The GitHub repository akifsari-dev/derin_ogrenme contains a labelled image folder "dataset" with 4 categories: address, company, date, total. Examples follow, each with its label.

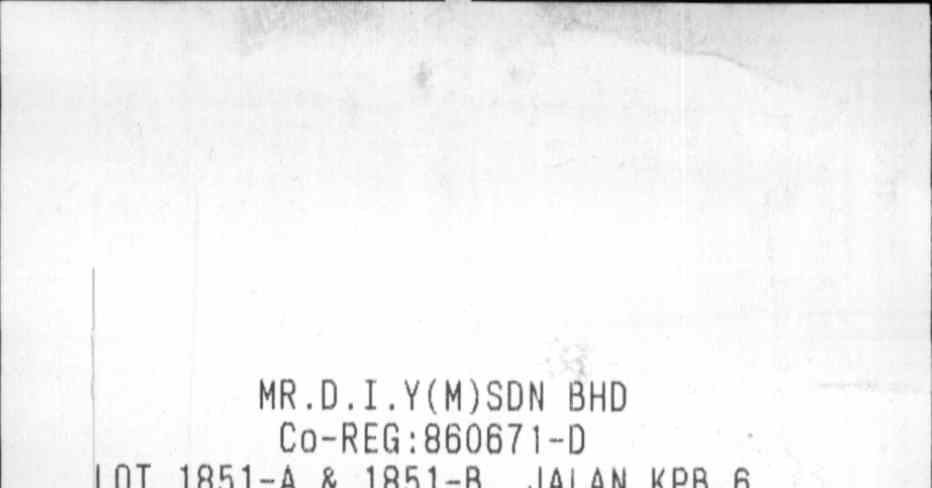
Label: company

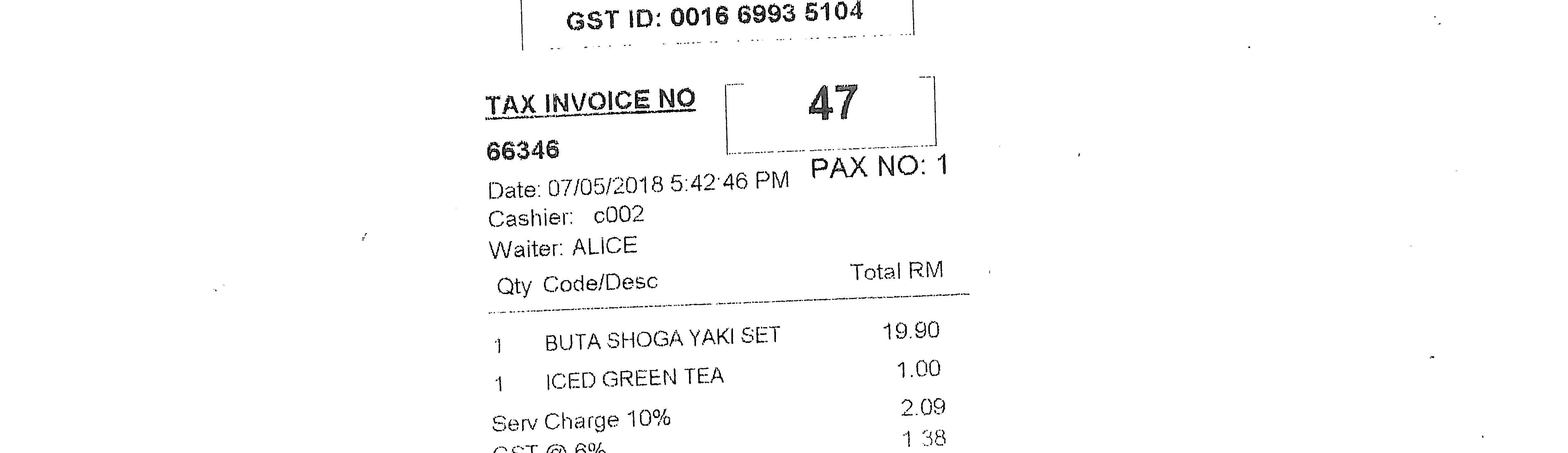
Label: date

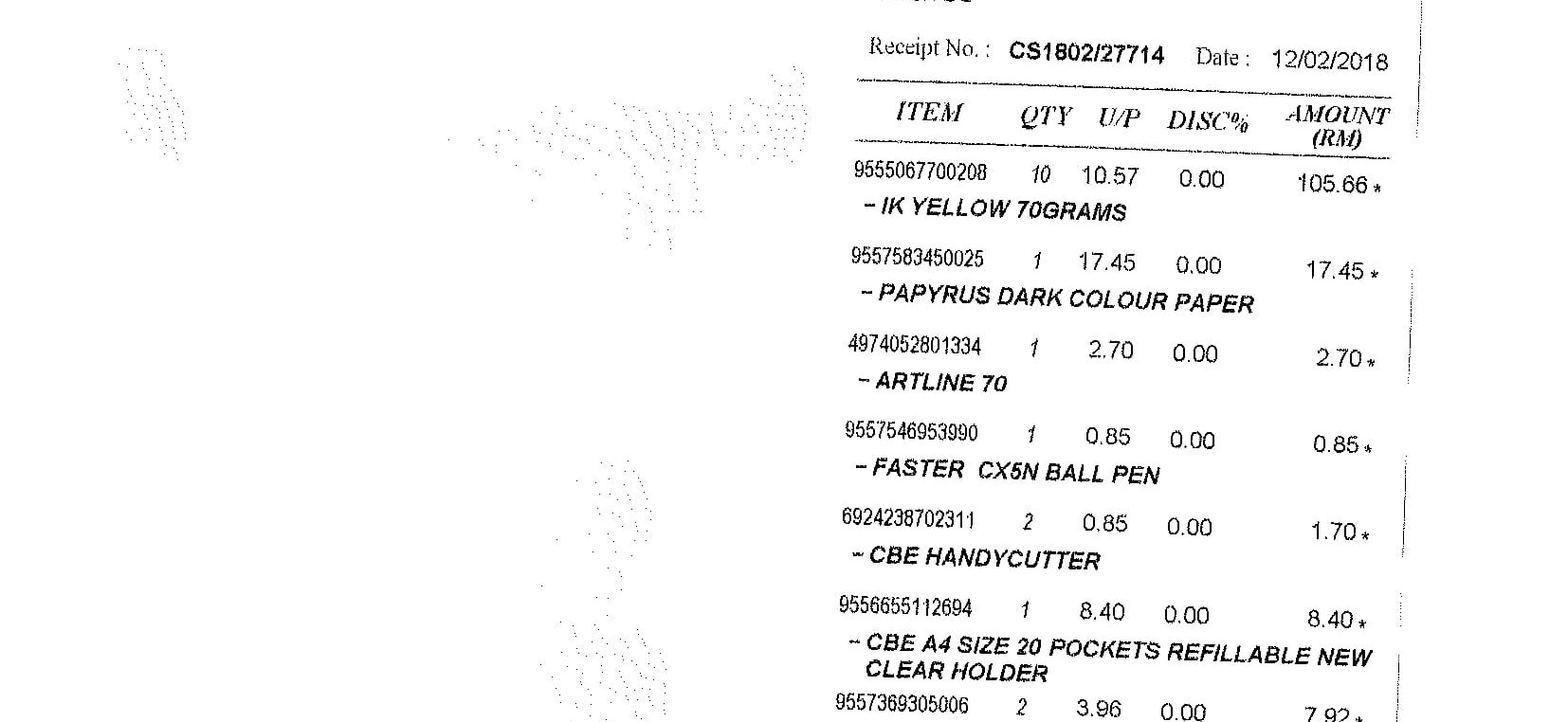
Label: date

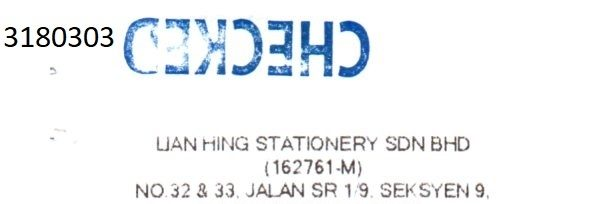
Label: company

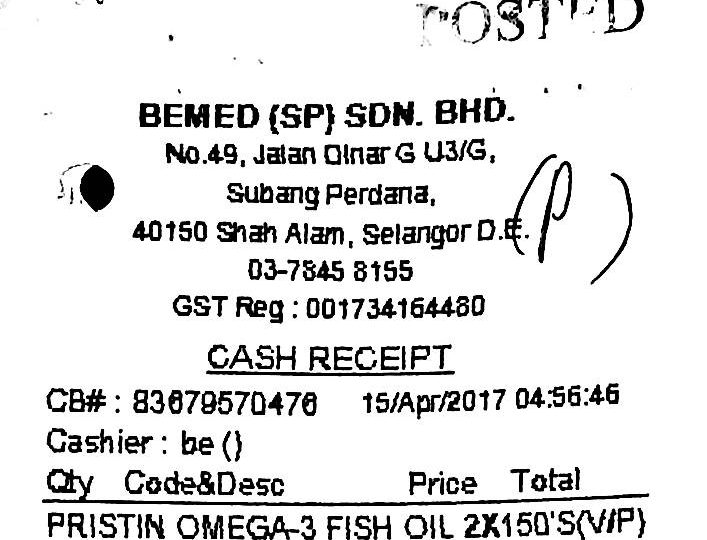
Label: address

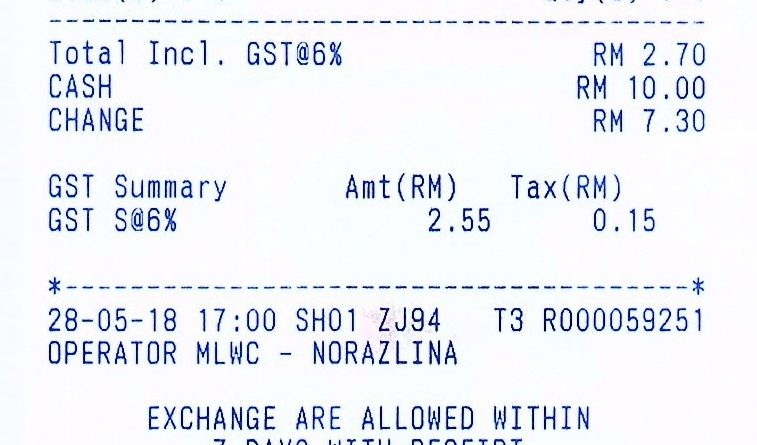
Label: total
